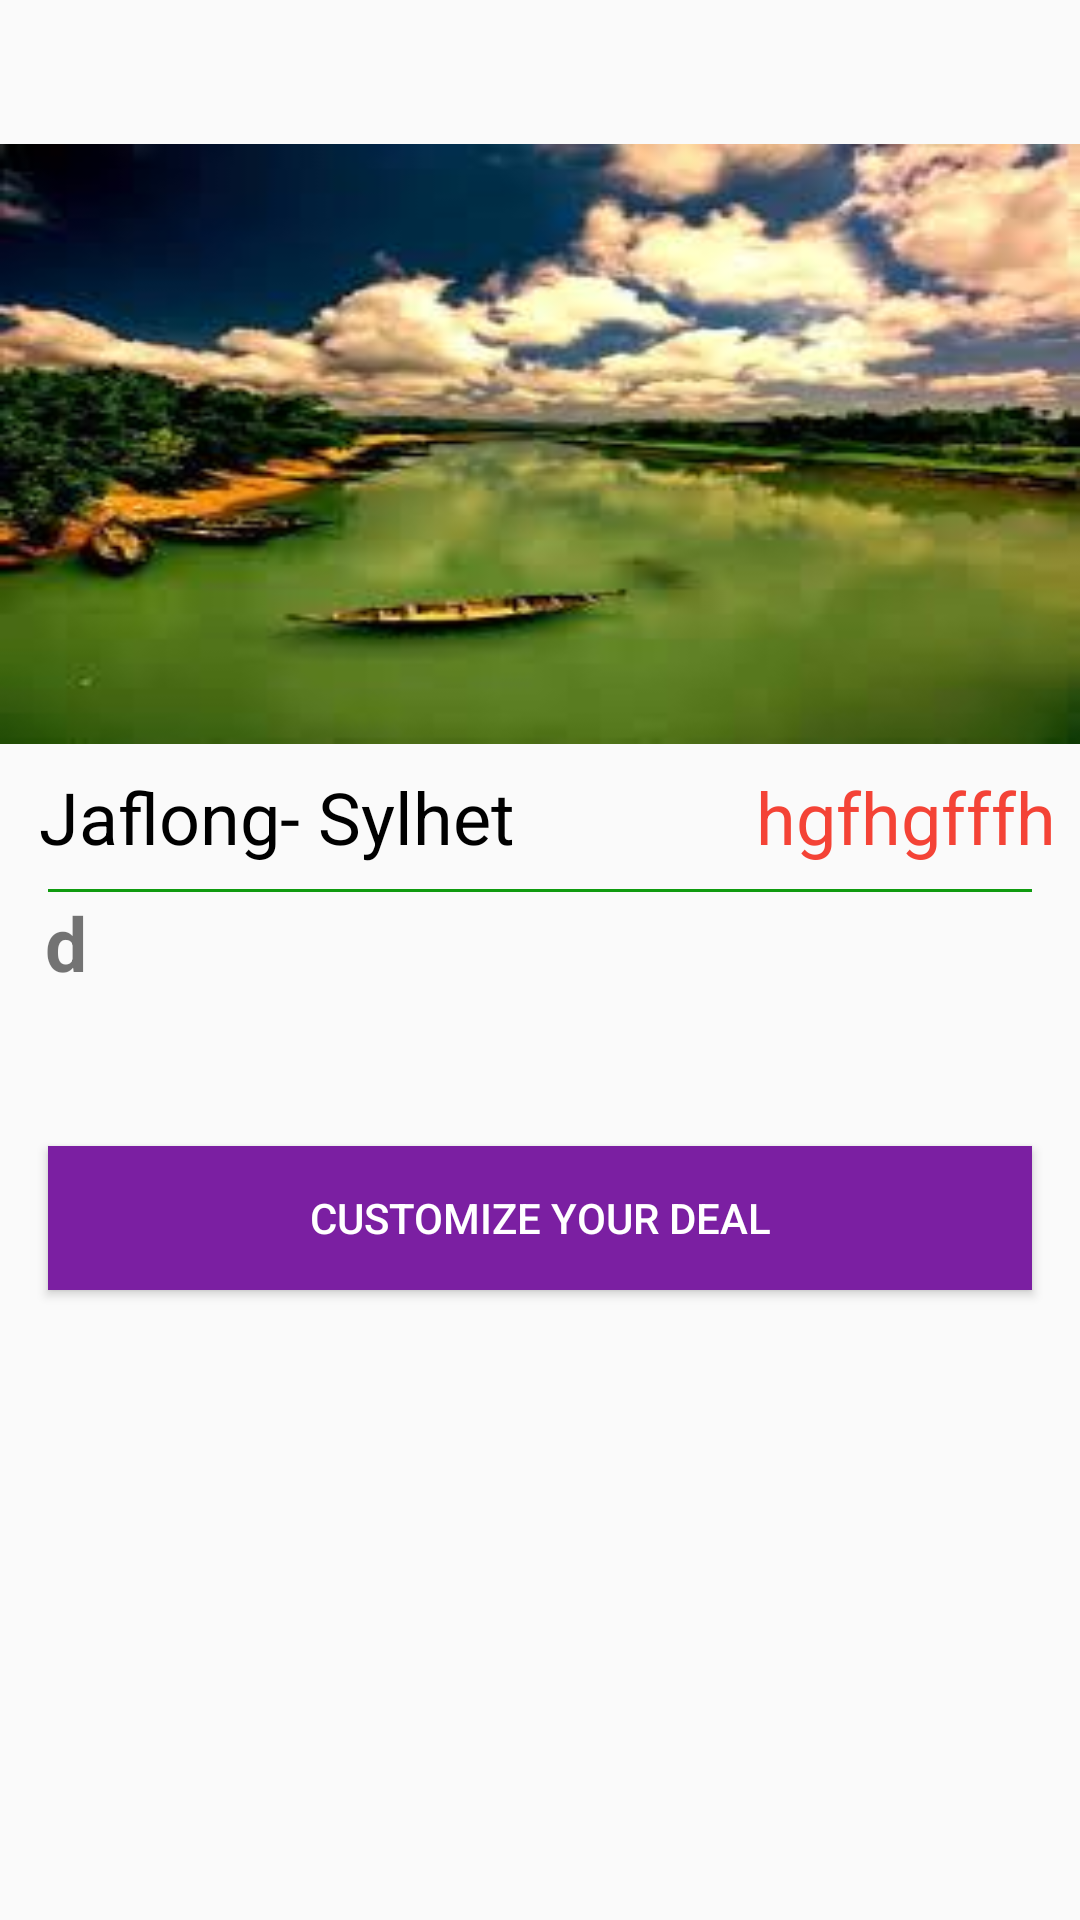

Android layout source for this screen:
<!-- AndroidManifest.xml: application theme AppTheme -->
<!-- res/layout/activity_description_display.xml -->
<?xml version="1.0" encoding="utf-8"?>

<android.support.v4.widget.NestedScrollView
    xmlns:android="http://schemas.android.com/apk/res/android"
    xmlns:app="http://schemas.android.com/apk/res-auto"
    xmlns:tools="http://schemas.android.com/tools"
    android:layout_width="match_parent"
    android:layout_height="match_parent"
    tools:context=".displaydetails.DescriptionDisplay">

    <LinearLayout
        android:orientation="vertical"
        android:layout_width="match_parent"
        android:layout_height="match_parent">

        <include layout="@layout/back"/>
        <ImageView
            android:id="@+id/place_Pic_D"
            android:scaleType="fitXY"
            android:src="@drawable/jaflong"
            android:layout_width="match_parent"
            android:layout_height="200dp" />


        <LinearLayout
            android:orientation="horizontal"
            android:layout_width="match_parent"
            android:layout_height="wrap_content">

            <TextView
                android:gravity="left"
                android:layout_weight="1"
                android:id="@+id/place_Title_D"
                android:padding="8dp"
                android:layout_marginLeft="5dp"
                android:layout_alignParentBottom="true"
                android:textColor="@color/black"
                android:textSize="24dp"
                android:text="Jaflong- Sylhet"
                android:layout_width="wrap_content"
                android:layout_height="wrap_content" />

            <TextView
                android:layout_weight="1"
                android:padding="8dp"
                android:gravity="right"
                android:text="hgfhgfffh"
                android:textSize="24dp"
                android:textColor="@color/red500"
                android:layout_gravity="right"
                android:id="@+id/offer_bdt"
                android:layout_width="wrap_content"
                android:layout_height="wrap_content" />

        </LinearLayout>


        <View
            android:layout_marginLeft="16dp"
            android:layout_marginRight="16dp"
            android:background="@color/colorPrimaryDark"
            android:layout_width="match_parent"
            android:layout_height="1dp"/>

        <TextView
            android:textStyle="bold"
            android:textSize="25dp"
            android:text="d"
            android:layout_marginLeft="15dp"
            android:textAlignment="gravity"
            android:id="@+id/placeDivision_D"
            android:layout_width="match_parent"
            android:layout_height="wrap_content" />

        <TextView
            android:autoLink="all"
            android:id="@+id/placeDes_D"
            android:linksClickable="true"
            android:justificationMode="inter_word"
            android:layout_margin="8dp"
            android:textColor="@color/black"
            android:layout_width="match_parent"
            android:layout_height="wrap_content" />


        <TextView
            android:visibility="gone"
            android:id="@+id/abc"
            android:layout_width="wrap_content"
            android:layout_height="wrap_content" />

        <Button
            android:layout_alignParentBottom="true"
            android:textColor="@color/white"
            android:background="@color/colorPrimaryDark2"
            android:layout_margin="16dp"
            android:text="Customize your deal"
            android:id="@+id/btn"
            android:layout_width="match_parent"
            android:layout_height="wrap_content" />

    </LinearLayout>




</android.support.v4.widget.NestedScrollView>
<!-- res/layout/back.xml (included above) -->
<?xml version="1.0" encoding="utf-8"?>


<android.support.v7.widget.Toolbar
    xmlns:android="http://schemas.android.com/apk/res/android"
    android:orientation="horizontal"
    android:id="@+id/toolbar"
    android:layout_width="wrap_content"
    android:layout_height="48dp">

</android.support.v7.widget.Toolbar>
<!-- resources referenced by this layout -->
<resources>
  <color name="black">#000000</color>
  <color name="colorPrimaryDark">#0f9b0f</color>
  <color name="colorPrimaryDark2">#7B1FA2</color>
  <color name="red500">#F44336</color>
  <color name="white">#FFFFFF</color>
  <!-- drawable jaflong: jpg bitmap (drawable, 8701 bytes) -->
  <style name="AppTheme" parent="Theme.AppCompat.Light.NoActionBar">
          
          <item name="colorPrimary">@color/colorPrimary</item>
          <item name="colorPrimaryDark">@color/colorPrimaryDark</item>
          <item name="colorAccent">@color/colorAccent</item>
      </style>
  <color name="colorPrimary">#0f9b0f</color>
  <color name="colorAccent">#52c234</color>
</resources>
